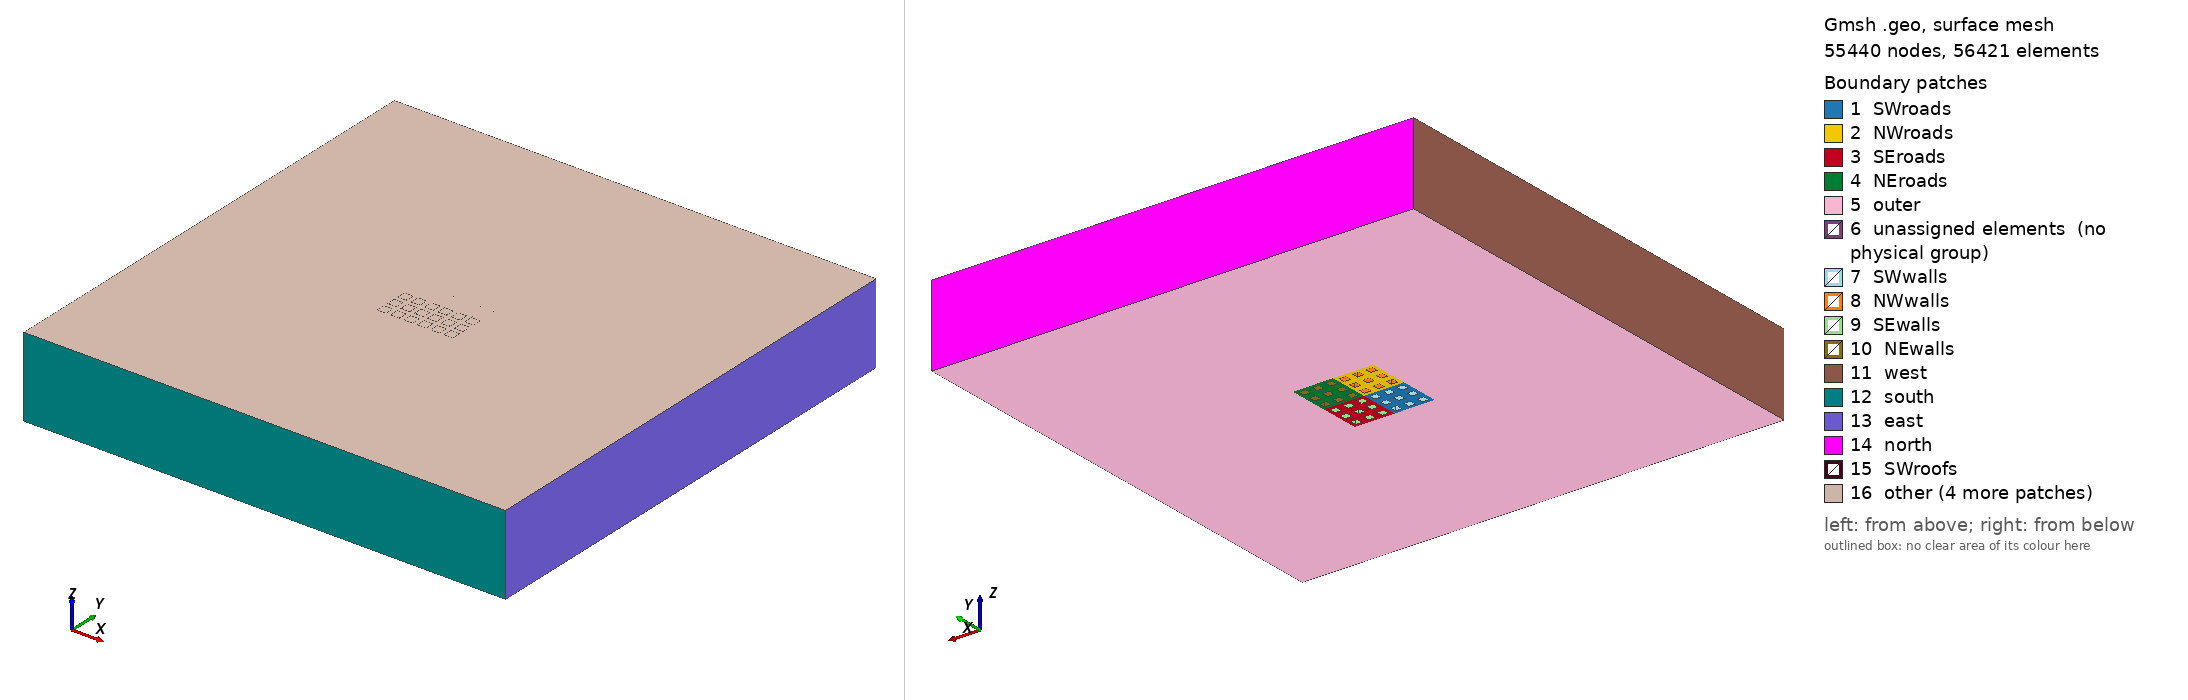

Gmsh geometry script, surface-meshed: 55440 nodes, 56421 surface elements. Boundary patches (legend numbers): 1 SWroads, 2 NWroads, 3 SEroads, 4 NEroads, 5 outer, 6 unassigned elements (no physical group), 7 SWwalls, 8 NWwalls, 9 SEwalls, 10 NEwalls, 11 west, 12 south, 13 east, 14 north, 15 SWroofs, 16 other. Left view from above one corner, right view from below the opposite corner. Legend entries are the model's physical surfaces; 'unassigned elements' are surfaces in no physical group. The drawing asked Gmsh for element sizes between 1% and 20% of the model's largest extent; the script's own settings can give other sizes.

=== HW2.geo (drawn) ===
// Gmsh project created on Mon Feb 03 12:05:54 2020
H = 10; //m
W = 5; //m
lc_fine = 1.0;
lc_coarse = 5.0;
fetch = 15*H;
wake = 15*H;
lateral = 15*H;
top = 5*H;

nx = 3; //Buildings in x direction per block
ny = 3; //Buildings in y direction per block
nbx = 2; //No of blocks in x direction
nby = 2; //No of blocks in y direction

//Outer bounds
Point(1) = {0, 0, 0, lc_coarse};
Point(2) = {fetch+nbx*nx*2*W+wake,0,0,lc_coarse};
Point(3) = {fetch+nbx*nx*2*W+wake,lateral+nby*ny*2*W+lateral,0,lc_coarse};
Point(4) = {0,lateral+nby*ny*2*W+lateral,0,lc_coarse};
Line(1) = {1,2};
Line(2) = {2,3};
Line(3) = {3,4};
Line(4) = {4,1};


//Define buildings
np = newp;
nl = newl;
nl0 = nl; //Contains first line of first building of the first block (bottom left)

For ii In {1:nbx}
	For jj In {1:nby}
		x0 = fetch+(ii-1)*(2*nx)*W;
		y0 = lateral+(jj-1)*(2*ny)*W;

		For i In {1:nx}
			For j In {1:ny}
				Point(np) = {x0+(i-1)*2*W,y0+(j-1)*2*W,0,lc_fine}; np0 = np;
				np = np+1;
				
				Point(np) = {x0+(i-1)*2*W+W,y0+(j-1)*2*W,0,lc_fine};
				Line(nl) = {np-1,np};
				nl = nl+1;
				np = np+1;
				
				Point(np) = {x0+(i-1)*2*W+W,y0+(j-1)*2*W+W,0,lc_fine};
				Line(nl) = {np-1,np};
				nl = nl+1;
				np = np+1;
				
				Point(np) = {x0+(i-1)*2*W,y0+(j-1)*2*W+W,0,lc_fine};
				Line(nl) = {np-1,np};
				nl = nl+1;
				
				Line(nl) = {np,np0};
				nl = nl+1;
				np=np+1;
			EndFor
		EndFor
	EndFor
EndFor

//Define blocks
offset = 0.5*W;
x0 = fetch;
y0 = lateral;
np = newp; 
np0 = np; //Contains bottom left vertex of city (NOT origin!)
nl = newl;
nlblock0 = nl; //Contains first line of first block (SW corner)

For ii In {1:nbx+1}
	For jj In {1:nby+1}
		Point(np) = {x0+(ii-1)*(2*nx)*W-offset,y0+(jj-1)*(2*ny)*W-offset,0,lc_fine};
		np = np+1;
	EndFor
EndFor

For ii In {1:nbx}
	For jj In {1:nby}
		If(ii==1 && jj==1) //Bottom left block needs special handling
			Line(nl) = {np0,np0+(nby+1)};
			nl = nl+1;
			
			Line(nl) = {np0+(nby+1),np0+(nby+1)+1};
			nl = nl+1;
			
			Line(nl) = {np0+(nby+1)+1,np0+1};
			nl = nl+1;
			
			Line(nl) = {np0+1,np0};
			nl = nl+1;
		ElseIf(ii==1) //Fill first column
			np0block = np0+(jj-1);
			
			Line(nl) = {np0block+(nby+1),np0block+(nby+1)+1};
			nl = nl+1;
			
			Line(nl) = {np0block+(nby+1)+1,np0block+1};
			nl = nl+1;
			
			Line(nl) = {np0block+1,np0block};
			nl = nl+1;
		ElseIf(jj==1)
			np0block = np0 + (ii-1)*(nby+1);
			
			Line(nl) = {np0block,np0block+(nby+1)};
			nl = nl+1;
			
			Line(nl) = {np0block+(nby+1),np0block+(nby+1)+1};
			nl = nl+1;
			
			Line(nl) = {np0block+(nby+1)+1,np0block+1};
			nl = nl+1;
		Else
			np0block = np0 + (ii-1)*(nby+1) + (jj-1);
			
			Line(nl) = {np0block+(nby+1),np0block+(nby+1)+1};
			nl = nl+1;
			
			Line(nl) = {np0block+(nby+1)+1,np0block+1};
			nl = nl+1;
		EndIf
	EndFor
EndFor

/*From this point on, doing it manually was faster than coding it! Code works for any combination of nbx, nby, nx, and ny up to this point. After this point, it's designed for the 2x2x3x3 case.*/
//Define surfaces
//Roads
Line Loop(1) = {151, 152, 149, 150};
Line Loop(2) = {5, 6, 7, 8};
Line Loop(3) = {17, 18, 19, 20};
Line Loop(4) = {29, 30, 31, 32};
Line Loop(5) = {33, 34, 35, 36};
Line Loop(6) = {21, 22, 23, 24};
Line Loop(7) = {9, 10, 11, 12};
Line Loop(8) = {37, 38, 39, 40};
Line Loop(9) = {25, 26, 27, 28};
Line Loop(10) = {13, 14, 15, 16};
Plane Surface(1) = {1, 2, 3, 4, 5, 6, 7, 8, 9, 10};
Line Loop(11) = {151, -155, -154, -153};
Line Loop(12) = {42, 43, 44, 41};
Line Loop(13) = {54, 55, 56, 53};
Line Loop(14) = {66, 67, 68, 65};
Line Loop(15) = {70, 71, 72, 69};
Line Loop(16) = {58, 59, 60, 57};
Line Loop(17) = {46, 47, 48, 45};
Line Loop(18) = {74, 75, 76, 73};
Line Loop(19) = {62, 63, 64, 61};
Line Loop(20) = {50, 51, 52, 49};
Plane Surface(2) = {11, 12, 13, 14, 15, 16, 17, 18, 19, 20};
Line Loop(21) = {156, 157, 158, -150};
Line Loop(22) = {79, 80, 77, 78};
Line Loop(23) = {91, 92, 89, 90};
Line Loop(24) = {103, 104, 101, 102};
Line Loop(25) = {105, 106, 107, 108};
Line Loop(26) = {93, 94, 95, 96};
Line Loop(27) = {81, 82, 83, 84};
Line Loop(28) = {109, 110, 111, 112};
Line Loop(29) = {97, 98, 99, 100};
Line Loop(30) = {85, 86, 87, 88};
Plane Surface(3) = {21, 22, 23, 24, 25, 26, 27, 28, 29, 30};
Line Loop(31) = {158, 153, -160, -159};
Line Loop(32) = {113, 114, 115, 116};
Line Loop(33) = {125, 126, 127, 128};
Line Loop(34) = {137, 138, 139, 140};
Line Loop(35) = {141, 142, 143, 144};
Line Loop(36) = {129, 130, 131, 132};
Line Loop(37) = {117, 118, 119, 120};
Line Loop(38) = {145, 146, 147, 148};
Line Loop(39) = {133, 134, 135, 136};
Line Loop(40) = {121, 122, 123, 124};
Plane Surface(4) = {31, 32, 33, 34, 35, 36, 37, 38, 39, 40};

//Outer
Line Loop(41) = {4, 1, 2, 3};
Line Loop(42) = {149, 156, 157, 159, 160, 154, 155, 152};
Plane Surface(5) = {41, 42};

Recombine Surface "*";

//Label horizontal surfaces
Physical Surface("SWroads") = {1};
Physical Surface("NWroads") = {2};
Physical Surface("NEroads") = {4};
Physical Surface("SEroads") = {3};
Physical Surface("outer") = {5};

//Create boundary layer near walls
Field[1] = BoundaryLayer;
Field[1].EdgesList = {5:40, 41:76, 77:112, 113:148};
Field[1].hfar = lc_fine;
Field[1].hwall_n = lc_fine/4.0;
Field[1].thickness = lc_fine/1.0;
Field[1].ratio = 1.1;
Field[1].Quads = 1;

BoundaryLayer Field = 1;
Mesh.CharacteristicLengthFromCurvature = 1;

//First extrude to top of buildings
n = 20; //Numbers of intervals
r = 1.1; //Progression ratio
a = (r - 1) / (r^n - 1);

one[0] = 1;
layer[0] = a;

For i In {1:n-1}
   one[i] = 1;
   layer[i] = layer[i-1] + a * r^i;
EndFor

Extrude{0,0,H}{
	Surface{1:5}; Layers{one[], layer[]}; Recombine;
}

//Label walls
Physical Surface("SWwalls") = {221:361:4};
Physical Surface("NWwalls") = {423:563:4};
Physical Surface("NEwalls") = {827:967:4};
Physical Surface("SEwalls") = {625:765:4};

//Create and define roofs
Line Loop(43) = {168, 169, 166, 167};
Surface(1031) = {43};
Line Loop(44) = {173, 170, 171, 172};
Surface(1032) = {44};
Line Loop(45) = {177, 174, 175, 176};
Surface(1033) = {45};
Line Loop(46) = {186, 187, 188, 189};
Surface(1034) = {46};
Line Loop(47) = {182, 183, 184, 185};
Surface(1035) = {47};
Line Loop(48) = {178, 179, 180, 181};
Surface(1036) = {48};
Line Loop(49) = {193, 190, 191, 192};
Surface(1037) = {49};
Line Loop(50) = {197, 194, 195, 196};
Surface(1038) = {50};
Line Loop(51) = {201, 198, 199, 200};
Surface(1039) = {51};

Physical Surface("SWroofs") = {1031:1039};

Line Loop(52) = {368, 369, 370, 371};
Surface(1040) = {52};
Line Loop(53) = {372, 373, 374, 375};
Surface(1041) = {53};
Line Loop(54) = {376, 377, 378, 379};
Surface(1042) = {54};
Line Loop(55) = {380, 381, 382, 383};
Surface(1043) = {55};
Line Loop(56) = {384, 385, 386, 387};
Surface(1044) = {56};
Line Loop(57) = {388, 389, 390, 391};
Surface(1045) = {57};
Line Loop(58) = {392, 393, 394, 395};
Surface(1046) = {58};
Line Loop(59) = {396, 397, 398, 399};
Surface(1047) = {59};
Line Loop(60) = {400, 401, 402, 403};
Surface(1048) = {60};

Physical Surface("NWroofs") = {1040:1048};

Line Loop(61) = {775, 772, 773, 774};
Surface(1049) = {61};
Line Loop(62) = {779, 776, 777, 778};
Surface(1050) = {62};
Line Loop(63) = {783, 780, 781, 782};
Surface(1051) = {63};
Line Loop(64) = {787, 784, 785, 786};
Surface(1052) = {64};
Line Loop(65) = {791, 788, 789, 790};
Surface(1053) = {65};
Line Loop(66) = {795, 792, 793, 794};
Surface(1054) = {66};
Line Loop(67) = {799, 796, 797, 798};
Surface(1055) = {67};
Line Loop(68) = {803, 800, 801, 802};
Surface(1056) = {68};
Line Loop(69) = {807, 804, 805, 806};
Surface(1057) = {69};

Physical Surface("NEroofs") = {1049:1057};

Line Loop(70) = {571, 572, 573, 570};
Surface(1058) = {70};
Line Loop(71) = {575, 576, 577, 574};
Surface(1059) = {71};
Line Loop(72) = {579, 580, 581, 578};
Surface(1060) = {72};
Line Loop(73) = {585, 582, 583, 584};
Surface(1061) = {73};
Line Loop(74) = {589, 586, 587, 588};
Surface(1062) = {74};
Line Loop(75) = {593, 590, 591, 592};
Surface(1063) = {75};
Line Loop(76) = {597, 594, 595, 596};
Surface(1064) = {76};
Line Loop(77) = {601, 598, 599, 600};
Surface(1065) = {77};
Line Loop(78) = {605, 602, 603, 604};
Surface(1066) = {78};

Physical Surface("SEroofs") = {1058:1066};
Recombine Surface{1031:1066};

//Extrude to atmosphere
n = 20; //Numbers of intervals
r = 1.2; //Progression ratio
a = (r - 1) / (r^n - 1);

one[0] = 1;
layer[0] = a;

For i In {1:n-1}
   one[i] = 1;
   layer[i] = layer[i-1] + a * r^i;
EndFor

Extrude{0,0,top}{
	Surface{1031:1066,1030,766,362,564,968}; Layers{one[], layer[]}; Recombine;
}

//Label surfaces
Physical Surface("west") = {1875, 985};
Physical Surface("north") = {1887, 997};
Physical Surface("east") = {1883, 993};
Physical Surface("south") = {1879, 989};
Physical Surface("atmosphere") = {1088, 1110, 1132, 1198, 1176, 1154, 1220, 1242, 1264, 1330, 1308, 1286, 1352, 1374, 1396, 1418, 1440, 1462, 1682, 1704, 1726, 1748, 1770, 1792, 1814, 1836, 1858, 1528, 1506, 1484, 1550, 1572, 1594, 1616, 1638, 1660, 2324, 2122, 2728, 2526, 1920};
Physical Volume("internal") = Volume "*";

//np = newp;
//Point(np) = {1.85,2.15,0,lc_fine};
